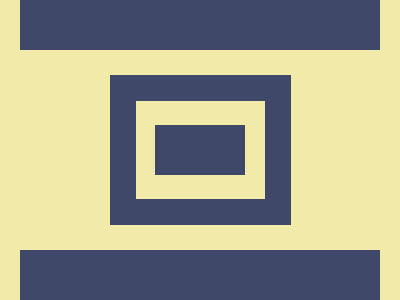

Write a web page that renders exactly this picture using CSS.

<!DOCTYPE html>
<html lang="en">
  <head>
    <meta charset="UTF-8" />
    <meta name="viewport" content="width=device-width, initial-scale=1.0" />
    <title>2025/02/25</title>
    <style>
      body,
      main,
      div {
        display: grid;
        place-items: center;
      }
      body {
        min-height: 100dvh;
        margin: 0;
        background: #f2eaa8;
      }
      main {
        width: 360px;
        height: 300px;
        position: relative;

        &::before,
        &::after {
          content: "";
          position: absolute;
          width: 100%;
          height: 50px;
          background: #3f4869;
        }
        &::before {
          top: 0;
        }
        &::after {
          bottom: 0;
        }
      }
      div {
        box-sizing: border-box;
        height: 150px;
        width: 181px;
        position: relative;
        border: 26px solid #3f4869;

        &::after {
          content: "";
          position: absolute;
          height: 50px;
          width: 90px;
          background: #3f4869;
        }
      }
    </style>
  </head>
  <body>
    <main>
      <div></div>
    </main>
  </body>
</html>
